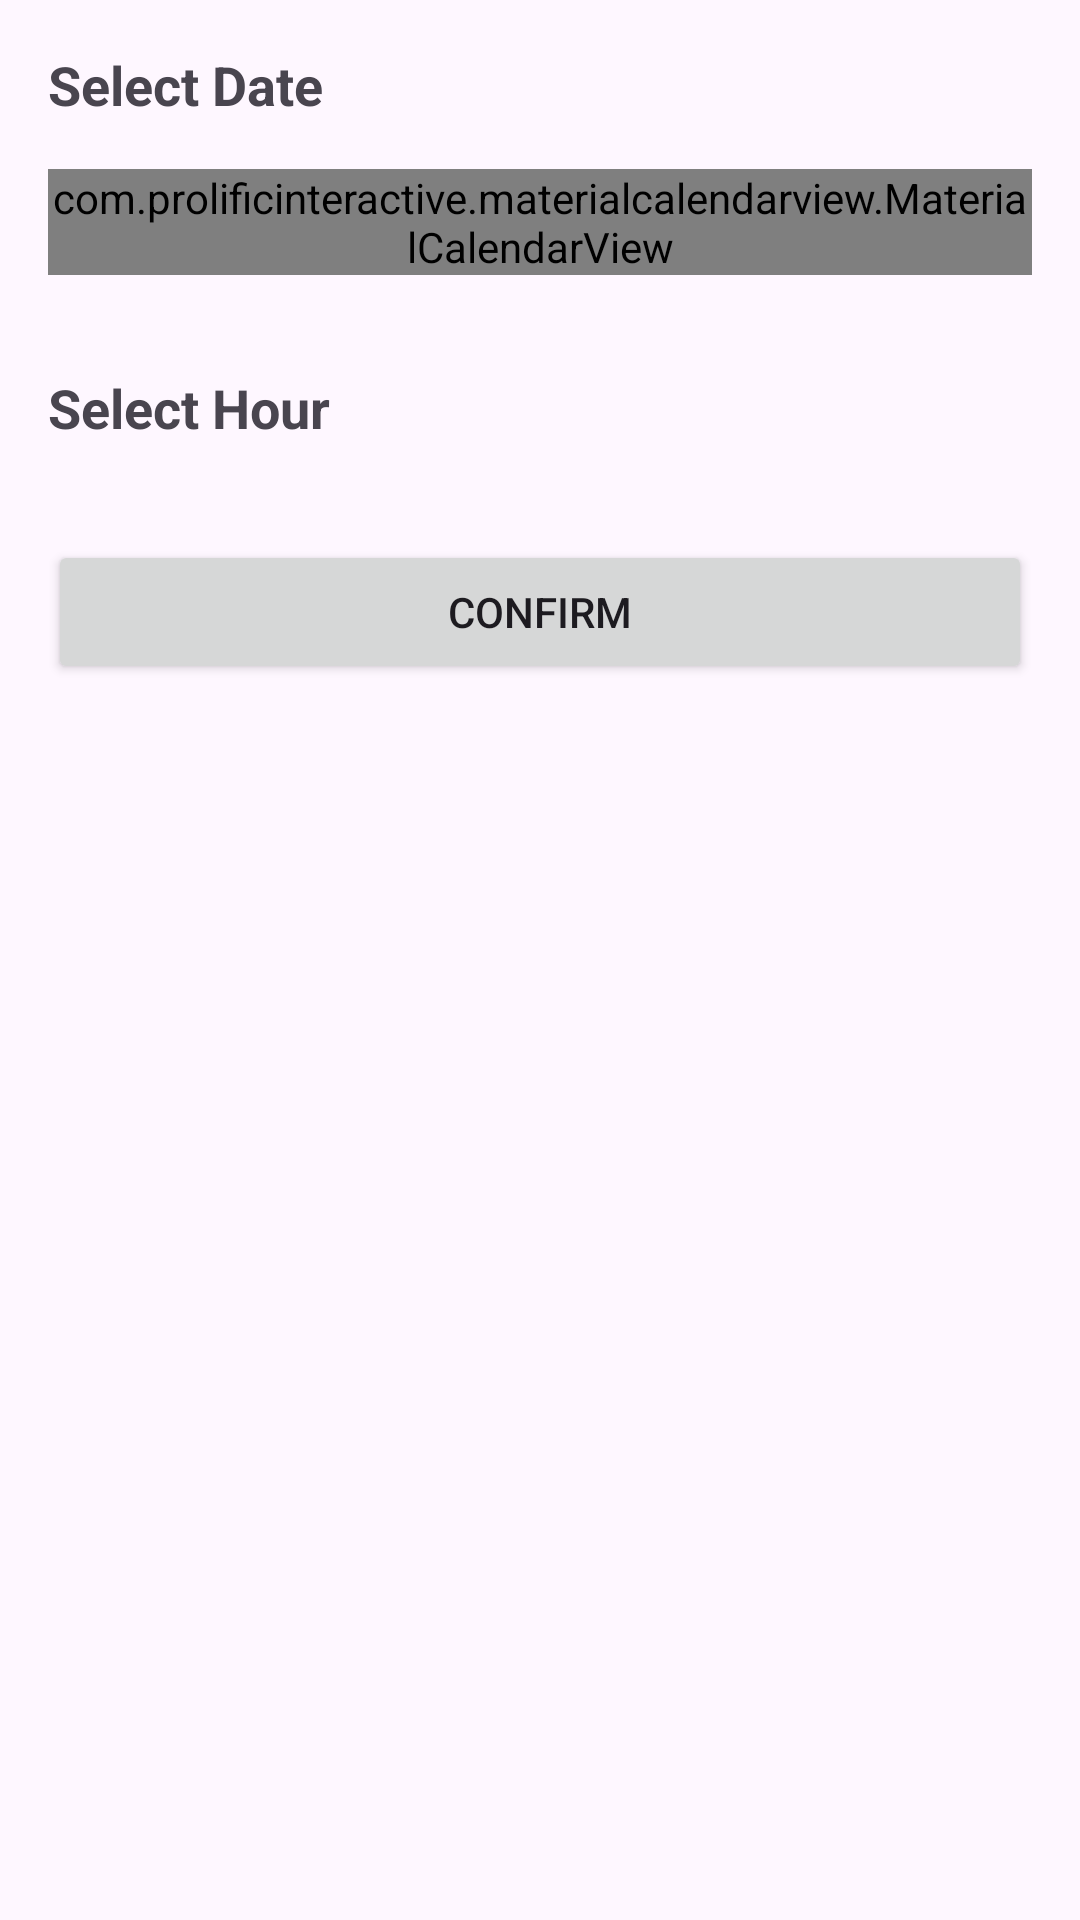

Reconstruct the res/layout file that produces this screen, plus the resources it refers to.
<!-- AndroidManifest.xml: application theme Theme.PetCareProject -->
<!-- res/layout/fragment_appointment.xml -->
<?xml version="1.0" encoding="utf-8"?>
<LinearLayout xmlns:android="http://schemas.android.com/apk/res/android"
    xmlns:app="http://schemas.android.com/apk/res-auto"
    android:layout_width="match_parent"
    android:layout_height="match_parent"
    android:orientation="vertical"
    android:padding="16dp">

    <TextView
        android:id="@+id/tvSelectDate"
        android:layout_width="wrap_content"
        android:layout_height="wrap_content"
        android:text="Select Date"
        android:textSize="18sp"
        android:textStyle="bold"
        android:layout_marginBottom="16dp" />

    <com.prolificinteractive.materialcalendarview.MaterialCalendarView
        android:id="@+id/calendarView"
        android:layout_width="match_parent"
        android:layout_height="wrap_content"
        android:layout_marginBottom="16dp"
        app:mcv_dateTextAppearance="@style/CustomDateTextAppearance"
        app:mcv_arrowColor="@color/calendar_chosen_color"
       />

    <TextView
        android:id="@+id/tvSelectHour"
        android:layout_width="wrap_content"
        android:layout_height="wrap_content"
        android:text="Select Hour"
        android:textSize="18sp"
        android:textStyle="bold"
        android:layout_marginTop="16dp"
        android:layout_marginBottom="16dp" />

    <androidx.recyclerview.widget.RecyclerView
        android:id="@+id/recyclerViewHours"
        android:layout_width="match_parent"
        android:layout_height="wrap_content"
        android:layout_marginBottom="16dp" />

    <Button
        android:id="@+id/btnConfirm"
        android:layout_width="match_parent"
        android:layout_height="wrap_content"
        android:text="Confirm" />
</LinearLayout>
<!-- resources referenced by this layout -->
<resources>
  <color name="calendar_chosen_color">#1C2A3A</color>
  <style name="CustomDateTextAppearance" parent="TextAppearance.AppCompat.Medium">
              <item name="android:background">@drawable/custom_calendar_selector</item>
          </style>
  <style name="Theme.PetCareProject" parent="Base.Theme.PetCareProject" />
  <!-- drawable custom_calendar_selector (drawable) -->
  <?xml version="1.0" encoding="utf-8"?>
  <selector xmlns:android="http://schemas.android.com/apk/res/android">
      <item android:state_selected="true" android:drawable="@drawable/selected_date_background" />
      <item android:drawable="@android:color/transparent" />
  </selector>
  <style name="Base.Theme.PetCareProject" parent="Theme.Material3.DayNight.NoActionBar">
          
          
      </style>
  <!-- drawable selected_date_background (drawable) -->
  <?xml version="1.0" encoding="utf-8"?>
  <selector xmlns:android="http://schemas.android.com/apk/res/android">
      <item android:state_selected="true">
          <shape android:shape="rectangle">
              <solid android:color="@color/calendar_chosen_color" />
              <corners android:radius="16dp" />
          </shape>
      </item>
      <item>
          <shape android:shape="rectangle">
              <solid android:color="@android:color/transparent" />
          </shape>
      </item>
  </selector>
</resources>
